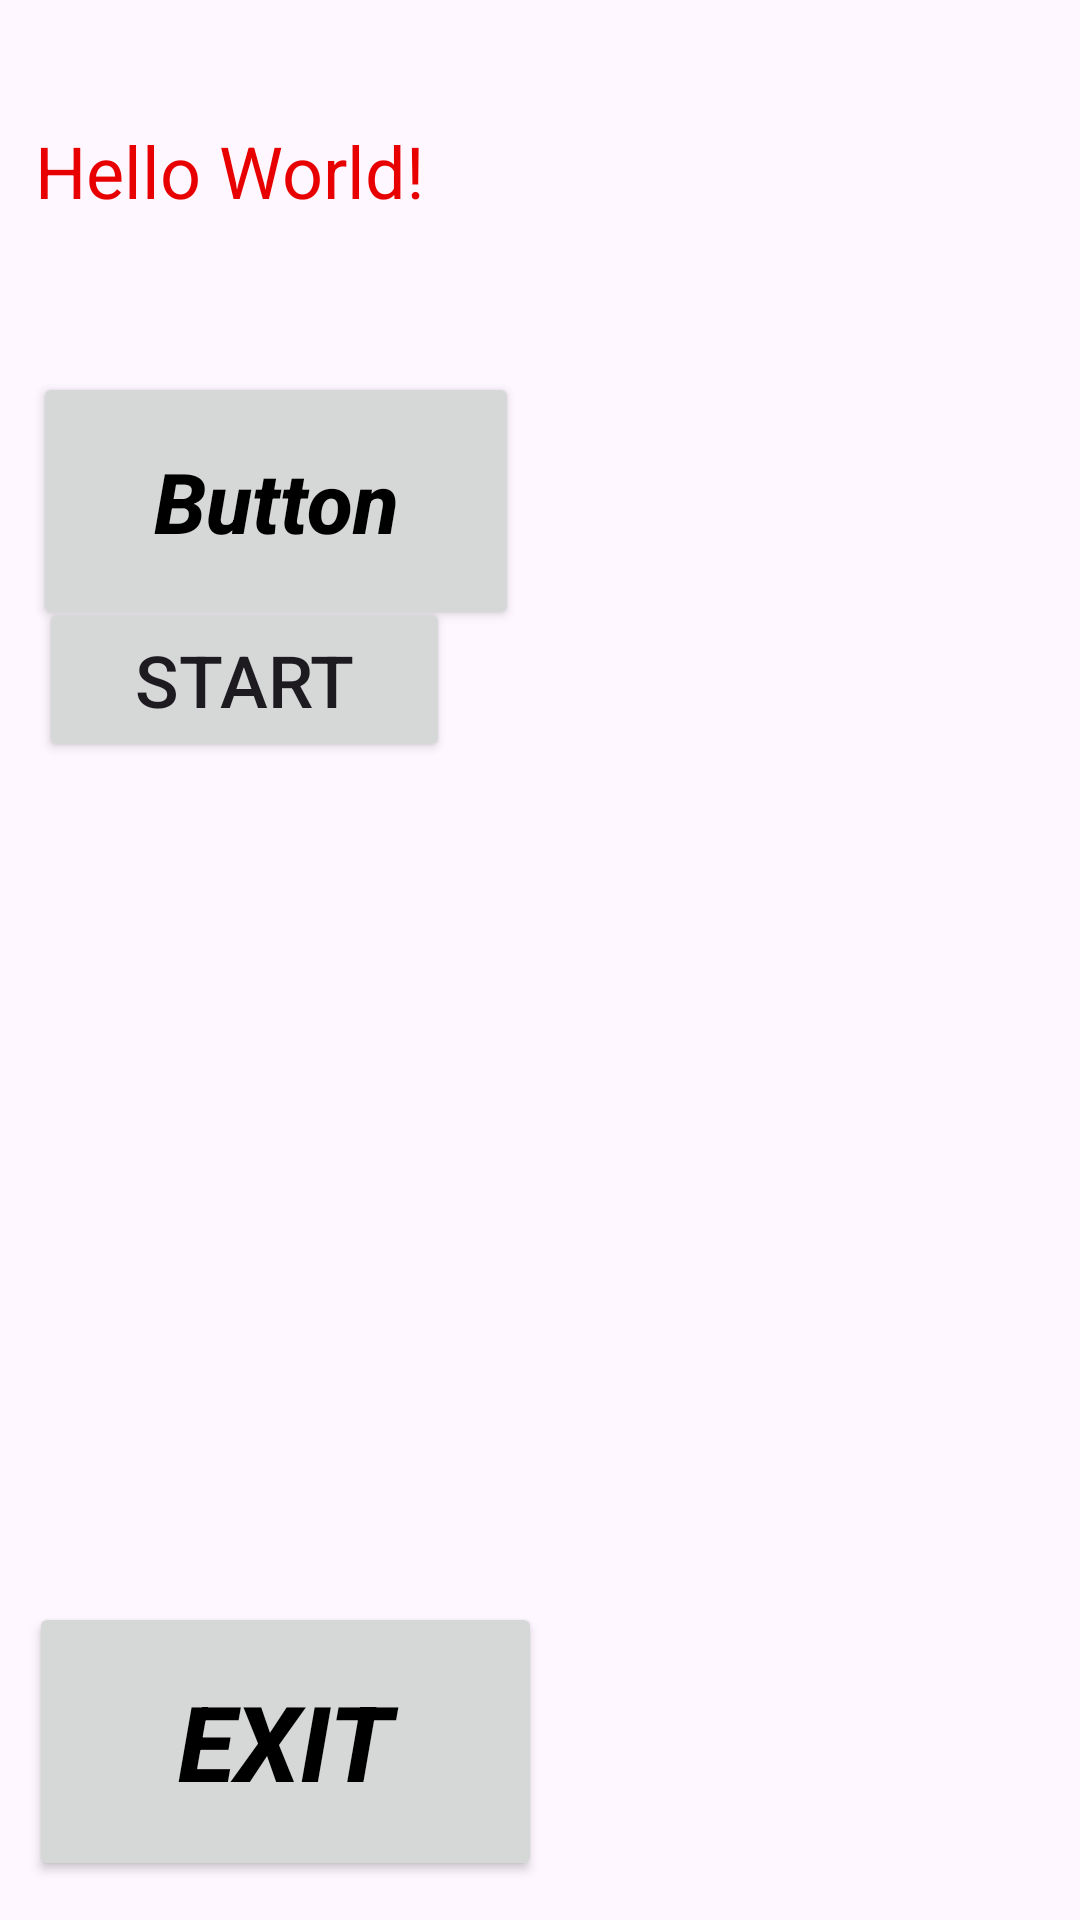

Android layout source for this screen:
<!-- AndroidManifest.xml: application theme Theme.Pro_Jawad -->
<!-- res/layout/activity_main.xml -->
<?xml version="1.0" encoding="utf-8"?>
<androidx.constraintlayout.widget.ConstraintLayout xmlns:android="http://schemas.android.com/apk/res/android"
    xmlns:app="http://schemas.android.com/apk/res-auto"
    xmlns:tools="http://schemas.android.com/tools"
    android:layout_width="match_parent"
    android:layout_height="match_parent"
    tools:context=".MainActivity">

    .<TextView
        android:id="@+id/textView"
        android:layout_width="wrap_content"
        android:layout_height="wrap_content"
        android:text="Hello World!"
        android:textColor="#E80000"
        android:textSize="24sp"
        app:layout_constraintBottom_toBottomOf="parent"
        app:layout_constraintEnd_toEndOf="parent"
        app:layout_constraintHorizontal_bias="0.051"
        app:layout_constraintStart_toStartOf="parent"
        app:layout_constraintTop_toTopOf="parent"
        app:layout_constraintVertical_bias="0.067" />

    <Button
        android:id="@+id/button"
        android:layout_width="162dp"
        android:layout_height="86dp"
        android:fontFamily="sans-serif-medium"
        android:onClick="Click"
        android:shadowColor="#FF9900"
        android:text="Button"
        android:textAlignment="center"
        android:textAppearance="@style/TextAppearance.AppCompat.Body1"
        android:textColor="#000000"
        android:textColorHighlight="#FF5900"
        android:textColorHint="#FF6600"
        android:textColorLink="#FF6600"
        android:textSize="28sp"
        android:textStyle="bold|italic"
        app:layout_constraintBottom_toBottomOf="parent"
        app:layout_constraintEnd_toEndOf="parent"
        app:layout_constraintHorizontal_bias="0.056"
        app:layout_constraintStart_toStartOf="parent"
        app:layout_constraintTop_toTopOf="parent"
        app:layout_constraintVertical_bias="0.224"
        app:rippleColor="#2300E8"
        app:strokeColor="#FF8D00" />

    <Button
        android:id="@+id/button2"
        android:layout_width="171dp"
        android:layout_height="93dp"
        android:onClick="exit"
        android:text="Exit"
        android:textColor="#000000"
        android:textSize="35sp"
        android:textStyle="bold|italic"
        app:layout_constraintBottom_toBottomOf="parent"
        app:layout_constraintEnd_toEndOf="parent"
        app:layout_constraintHorizontal_bias="0.051"
        app:layout_constraintStart_toStartOf="parent"
        app:layout_constraintTop_toTopOf="parent"
        app:layout_constraintVertical_bias="0.976" />

    <Button
        android:id="@+id/Second_act_btn"
        android:layout_width="137dp"
        android:layout_height="55dp"
        android:text="Start"
        android:textSize="24sp"
        app:layout_constraintBottom_toBottomOf="parent"
        app:layout_constraintEnd_toEndOf="parent"
        app:layout_constraintHorizontal_bias="0.058"
        app:layout_constraintStart_toStartOf="parent"
        app:layout_constraintTop_toTopOf="parent"
        app:layout_constraintVertical_bias="0.34"
        app:rippleColor="#000000" />




</androidx.constraintlayout.widget.ConstraintLayout>
<!-- resources referenced by this layout -->
<resources>
  <style name="Theme.Pro_Jawad" parent="Base.Theme.Pro_Jawad" />
  <style name="Base.Theme.Pro_Jawad" parent="Theme.Material3.DayNight.NoActionBar">
          
          
      </style>
</resources>
